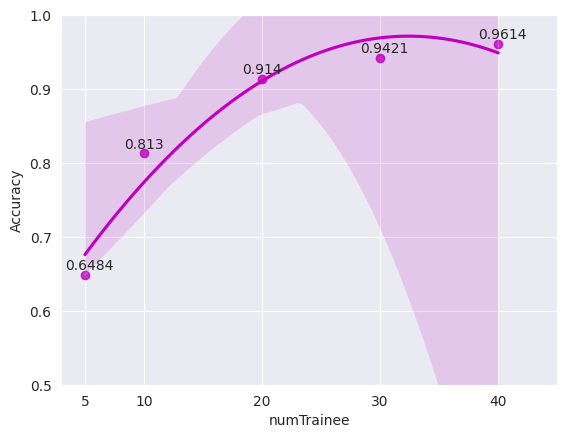

Write Python code to recreate this figure.
import seaborn as sns, matplotlib.pyplot as plt
import numpy as np

sns.set_style('darkgrid')

x = np.array([5, 10, 20, 30, 40])
y = np.array([0.6484, 0.8130, 0.9140, 0.9421, 0.9614])

ax = sns.regplot(x = x, y = y, order = 2, color = 'm')
ax.set_xlim(3, 45)
ax.set_ylim(0.5, 1.)
ax.set_xticks(x)
ax.set_xlabel('numTrainee')
ax.set_ylabel('Accuracy')

for i in range(5):
	plt.annotate(str(y[i]), xy = (x[i], y[i]), xytext = (x[i] - 1.7, y[i] + 0.007))

plt.show()